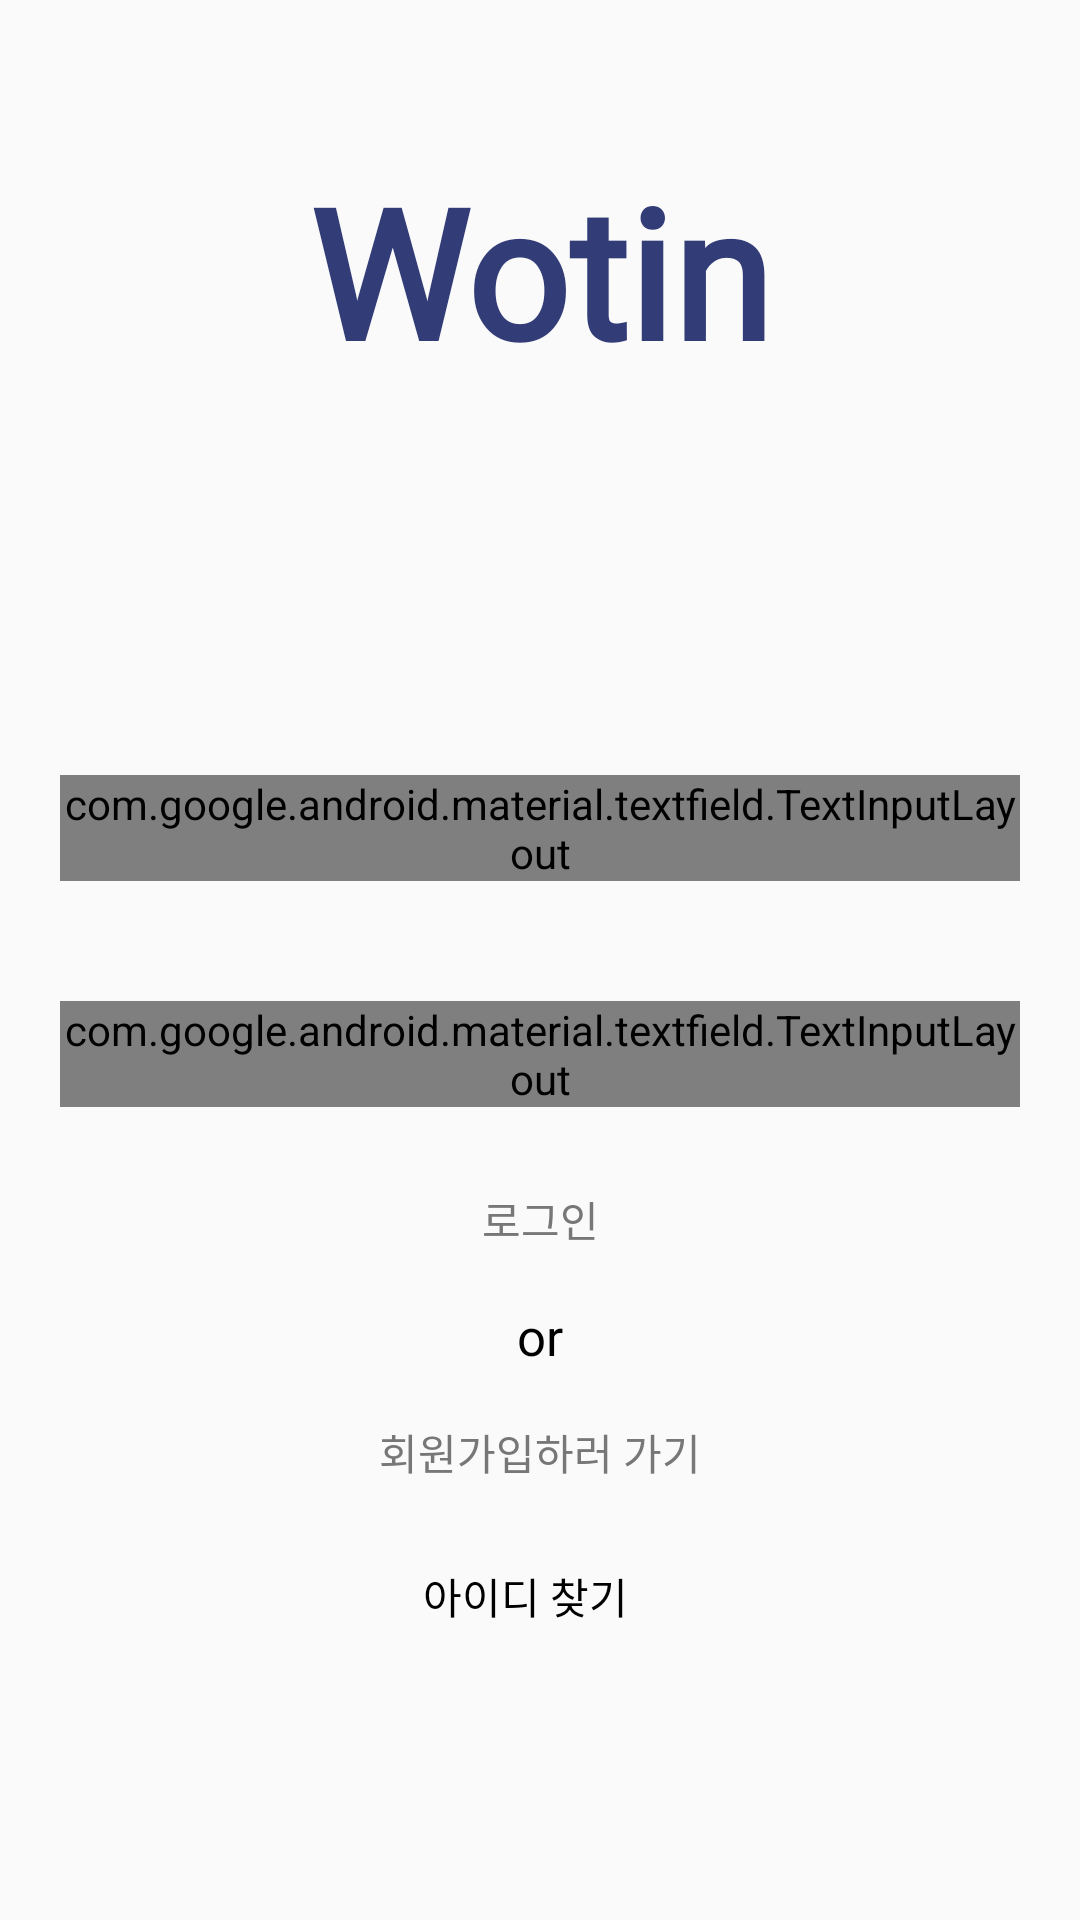

Android layout source for this screen:
<!-- AndroidManifest.xml: application theme Theme.Design.Light.NoActionBar -->
<!-- res/layout/activity_login.xml -->
<?xml version="1.0" encoding="utf-8"?>
<layout
    xmlns:android="http://schemas.android.com/apk/res/android"
    xmlns:app="http://schemas.android.com/apk/res-auto"
    xmlns:tools="http://schemas.android.com/tools"
    tools:context=".activity.loginAndSignUp.LoginActivity">

    <data>

        <variable
            name="activity"
            type="com.wotin.geniustest.activity.loginAndSignUp.LoginActivity" />

    </data>

    <RelativeLayout
        android:layout_width="match_parent"
        android:layout_height="match_parent">


        <ImageView
            android:layout_width="250dp"
            android:layout_height="200dp"
            android:paddingVertical="10dp"
            android:src="@drawable/login"
            android:tint="#99ffffff"
            tools:ignore="UseAppTint"
            android:layout_centerHorizontal="true"
            />

        <androidx.constraintlayout.widget.ConstraintLayout
            android:layout_width="match_parent"
            android:layout_height="match_parent">


            <TextView
                android:layout_width="wrap_content"
                android:layout_height="wrap_content"
                android:text="Wotin"
                android:fontFamily="@font/mapo"
                android:textColor="#323C77"
                android:textSize="60dp"
                android:textStyle="bold"
                app:layout_constraintRight_toRightOf="parent"
                app:layout_constraintLeft_toLeftOf="parent"
                app:layout_constraintTop_toTopOf="parent"
                android:layout_marginTop="50dp"
                />

            <LinearLayout
                android:id="@+id/login_and_signup_layout"
                android:layout_marginTop="100dp"
                app:layout_constraintTop_toTopOf="parent"
                app:layout_constraintBottom_toBottomOf="parent"
                android:gravity="center"
                android:layout_width="match_parent"
                android:layout_height="wrap_content"
                android:orientation="vertical">

                <com.google.android.material.textfield.TextInputLayout
                    android:layout_width="match_parent"
                    android:layout_height="match_parent"
                    android:id="@+id/login_id_edittext_layout"
                    style="@style/Widget.MaterialComponents.TextInputLayout.OutlinedBox"
                    app:boxStrokeColor="@color/colorSkyBlue"
                    android:layout_margin="20dp"
                    >

                    <com.google.android.material.textfield.TextInputEditText
                        android:maxLength="20"
                        android:digits="abcdefghijklmnopqrstuvwxyz1234567890@."
                        android:id="@+id/login_id_edittext"
                        android:fontFamily="@font/mapo"
                        android:textColor="#303030"
                        android:textColorHint="#303030"
                        android:hint="id"
                        android:layout_width="match_parent"
                        android:textColorHighlight="@color/colorSkyBlue"
                        android:layout_height="?actionBarSize"
                        android:textSize="17sp"
                        />

                </com.google.android.material.textfield.TextInputLayout>


                <com.google.android.material.textfield.TextInputLayout
                    android:layout_width="match_parent"
                    android:layout_height="match_parent"
                    android:id="@+id/login_password_edittext_layout"
                    app:passwordToggleEnabled="true"
                    style="@style/Widget.MaterialComponents.TextInputLayout.OutlinedBox"
                    android:layout_margin="20dp"
                    app:boxStrokeColor="@color/colorSkyBlue"
                    >

                    <com.google.android.material.textfield.TextInputEditText
                        android:id="@+id/login_password_edittext"
                        android:layout_width="match_parent"
                        android:layout_height="?actionBarSize"
                        android:digits="abcdefghijklmnopqrstuvwxyz1234567890@."
                        android:fontFamily="@font/mapo"
                        android:hint="Password"
                        android:inputType="textPassword"
                        android:textColorHighlight="@color/colorSkyBlue"
                        android:maxLength="20"
                        android:textColor="#303030"
                        android:textColorHint="#303030"
                        android:textSize="17sp"
                        app:passwordToggleEnabled="true" />


                </com.google.android.material.textfield.TextInputLayout>


                <LinearLayout
                    android:layout_width="match_parent"
                    android:layout_height="wrap_content"
                    android:orientation="vertical">

                    <Button
                        android:onClick="@{() -> activity.clickedLoginButton()}"
                        android:id="@+id/login_button"
                        android:layout_width="200dp"
                        android:layout_height="35dp"
                        android:layout_gravity="center_horizontal"
                        android:layout_weight="1"
                        android:background="@drawable/rounded_corner_button"
                        android:fontFamily="@font/mapo"
                        android:foreground="?attr/selectableItemBackground"
                        android:text="로그인"
                        android:textColor="#777" />

                    <TextView
                        android:layout_width="wrap_content"
                        android:layout_height="wrap_content"
                        android:layout_gravity="center_horizontal"
                        android:layout_marginVertical="10dp"
                        android:fontFamily="@font/nanum"
                        android:text="or"
                        android:textColor="#000000"
                        android:textSize="17dp" />

                    <Button
                        android:id="@+id/go_to_signup_activity_button"
                        android:layout_width="200dp"
                        android:layout_height="35dp"
                        android:layout_gravity="center_horizontal"
                        android:layout_weight="1"
                        android:background="@drawable/rounded_corner_button"
                        android:fontFamily="@font/nanum"
                        android:foreground="?attr/selectableItemBackground"
                        android:text="회원가입하러 가기"
                        android:textColor="#777" />

                </LinearLayout>

            </LinearLayout>

                <TextView
                    app:layout_constraintRight_toRightOf="parent"
                    app:layout_constraintLeft_toLeftOf="parent"
                    app:layout_constraintTop_toBottomOf="@+id/login_and_signup_layout"
                    android:layout_marginTop="20dp"
                    android:onClick="@{() -> activity.clickedFindIdButton()}"
                    android:layout_width="wrap_content"
                    android:layout_height="wrap_content"
                    android:text="아이디 찾기"
                    android:id="@+id/forgot_id_textview"
                    android:fontFamily="@font/nanum"
                    android:textColor="@android:color/black"
                    android:layout_marginRight="10dp"
                    />

        </androidx.constraintlayout.widget.ConstraintLayout>


    </RelativeLayout>
</layout>
<!-- resources referenced by this layout -->
<resources>
  <color name="colorSkyBlue">#03A9F4</color>
</resources>
